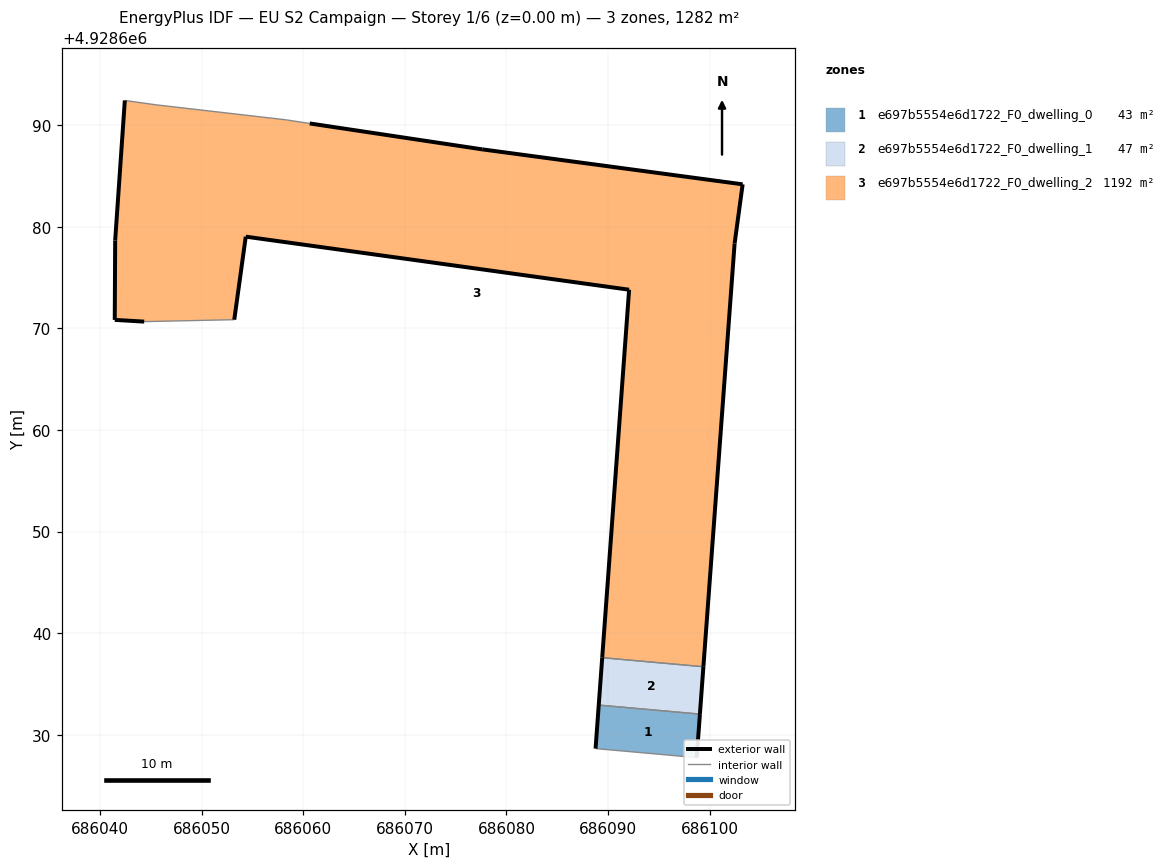
=== STOREY PLAN SPEC (per zone: floor XY polygon, exterior-wall plan segments, windows/doors) ===
zone 1: e697b5554e6d1722_F0_dwelling_0  (42.9 m²)
  floor: (686098.72, 4928627.76) (686099.04, 4928632.04) (686089.08, 4928632.93) (686088.77, 4928628.65)
  exterior wall: (686099.04, 4928632.04) – (686098.72, 4928627.76)  [4.3 m]
  exterior wall: (686088.77, 4928628.65) – (686089.08, 4928632.93)  [4.3 m]
  interior walls: 2
zone 2: e697b5554e6d1722_F0_dwelling_1  (46.7 m²)
  floor: (686099.04, 4928632.04) (686099.38, 4928636.70) (686089.42, 4928637.59) (686089.08, 4928632.93)
  exterior wall: (686099.38, 4928636.70) – (686099.04, 4928632.04)  [4.7 m]
  exterior wall: (686089.08, 4928632.93) – (686089.42, 4928637.59)  [4.7 m]
  interior walls: 2
zone 3: e697b5554e6d1722_F0_dwelling_2  (1192.5 m²)
  floor: (686099.38, 4928636.70) (686102.45, 4928678.34) (686103.24, 4928684.17) (686077.62, 4928687.61) (686060.64, 4928690.16) (686058.35, 4928690.51) (686045.53, 4928691.99) (686042.45, 4928692.42) (686041.50, 4928678.65) (686041.46, 4928670.83) (686044.36, 4928670.66) (686053.22, 4928670.85) (686054.35, 4928679.02) (686092.07, 4928673.79) (686089.42, 4928637.59)
  exterior wall: (686089.42, 4928637.59) – (686092.07, 4928673.79)  [36.3 m]
  exterior wall: (686092.07, 4928673.79) – (686054.35, 4928679.02)  [38.1 m]
  exterior wall: (686054.35, 4928679.02) – (686053.22, 4928670.85)  [8.2 m]
  exterior wall: (686044.36, 4928670.66) – (686041.46, 4928670.83)  [2.9 m]
  exterior wall: (686041.46, 4928670.83) – (686041.50, 4928678.65)  [7.8 m]
  exterior wall: (686041.50, 4928678.65) – (686042.45, 4928692.42)  [13.8 m]
  exterior wall: (686060.64, 4928690.16) – (686077.62, 4928687.61)  [17.2 m]
  exterior wall: (686077.62, 4928687.61) – (686103.24, 4928684.17)  [25.8 m]
  exterior wall: (686103.24, 4928684.17) – (686102.45, 4928678.34)  [5.9 m]
  exterior wall: (686102.45, 4928678.34) – (686099.38, 4928636.70)  [41.8 m]
  interior walls: 5

=== DERIVED (storey summary) ===
Building: EU S2 Campaign
Storey: 1 of 6  (floor level z = 0.00 m)
Storey gross floor area: 1282.1 m²
Zones on this storey: 3
  - e697b5554e6d1722_F0_dwelling_0: floor 42.9 m²; exterior wall 8.6 m (25.8 m²); WWR 0.0%
  - e697b5554e6d1722_F0_dwelling_1: floor 46.7 m²; exterior wall 9.4 m (28.1 m²); WWR 0.0%
  - e697b5554e6d1722_F0_dwelling_2: floor 1192.5 m²; exterior wall 197.8 m (593.4 m²); WWR 0.0%
Zone adjacency (shared interzone walls):
  - e697b5554e6d1722_F0_dwelling_0 ↔ e697b5554e6d1722_F0_dwelling_1
  - e697b5554e6d1722_F0_dwelling_1 ↔ e697b5554e6d1722_F0_dwelling_2